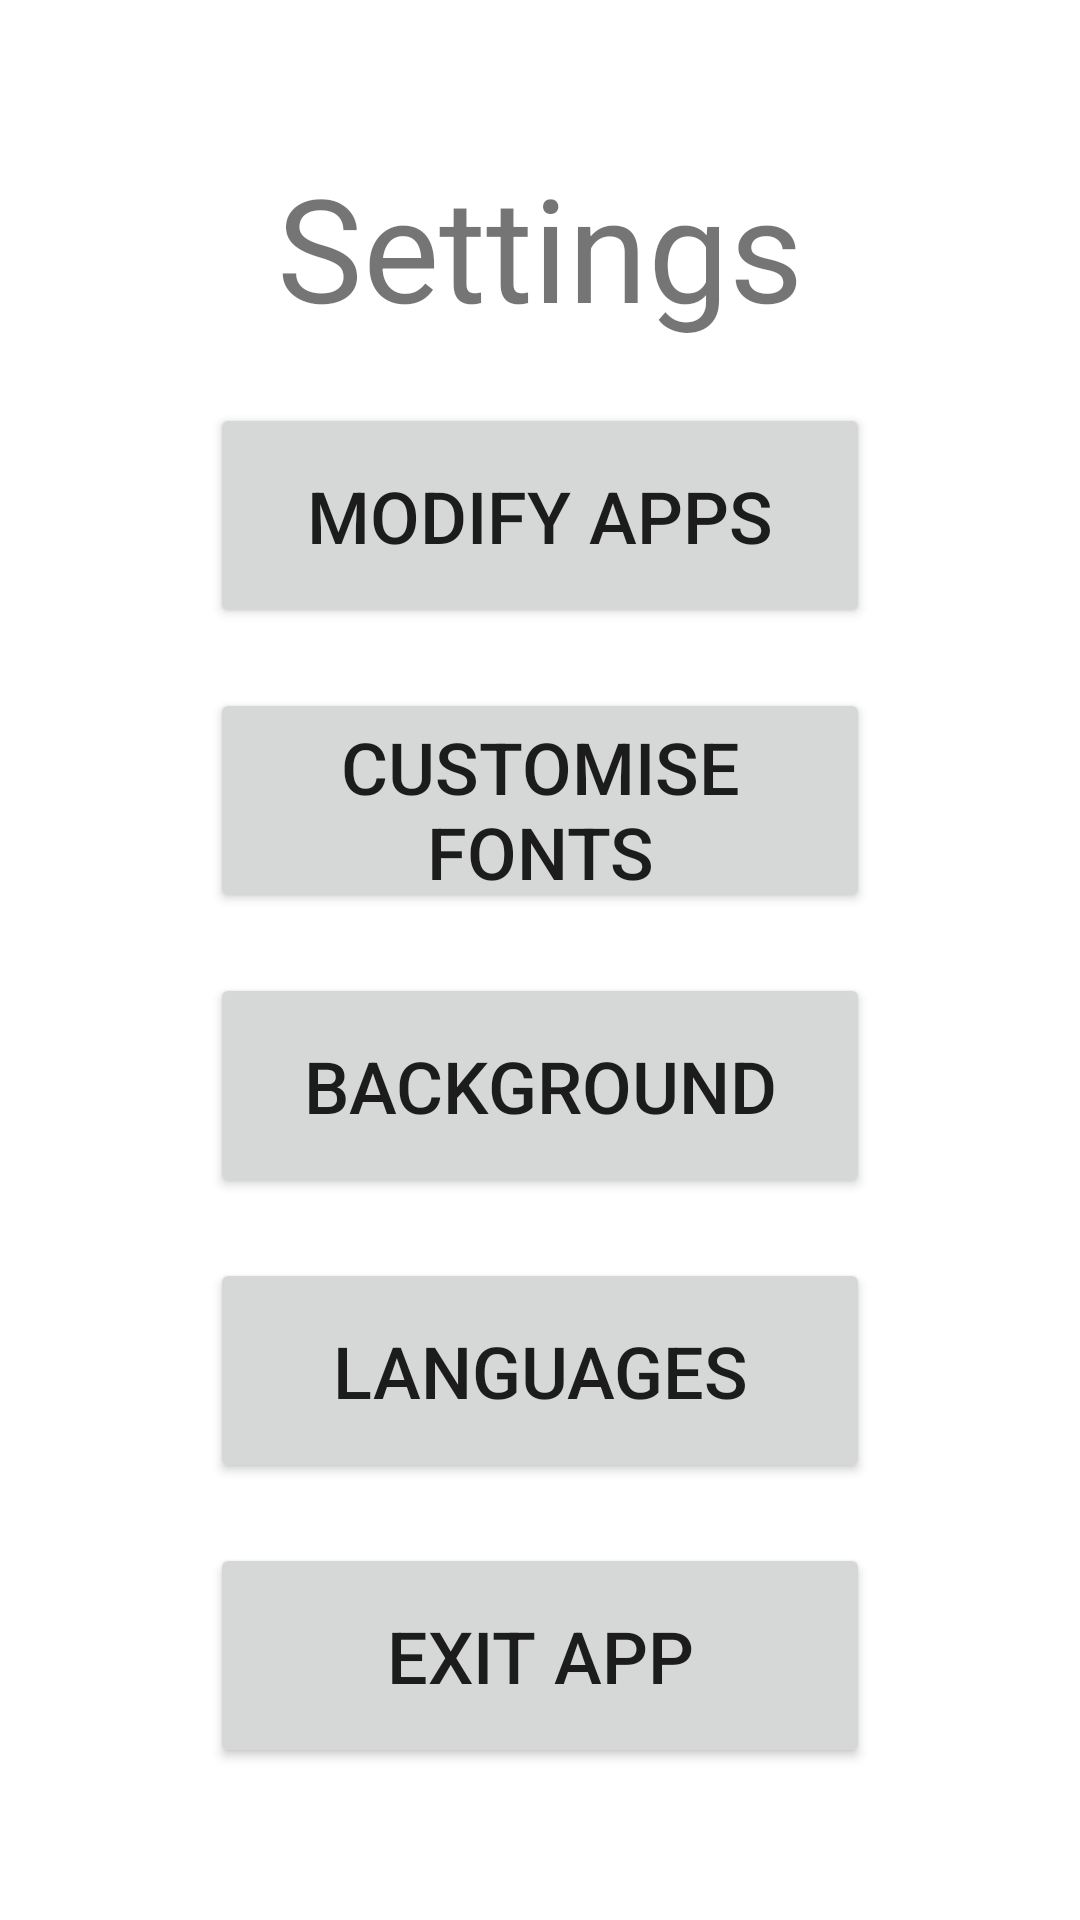

Produce the Android XML layout that renders to this screen, including the resource entries it uses.
<!-- AndroidManifest.xml: application theme Theme.DesignThinkingApp -->
<!-- res/layout/activity_setting.xml -->
<?xml version="1.0" encoding="utf-8"?>
<androidx.appcompat.widget.LinearLayoutCompat xmlns:android="http://schemas.android.com/apk/res/android"
    xmlns:app="http://schemas.android.com/apk/res-auto"
    xmlns:tools="http://schemas.android.com/tools"
    android:layout_width="match_parent"
    android:layout_height="match_parent"
    android:orientation="vertical"
    tools:context=".SettingActivity">


    <LinearLayout
        android:layout_width="match_parent"
        android:layout_height="wrap_content"
        android:orientation="horizontal">
    </LinearLayout>

    <TextView
        android:id="@+id/textView"
        android:layout_marginTop="50sp"
        android:layout_width="wrap_content"
        android:layout_height="wrap_content"
        android:layout_gravity="center"
        android:text="@string/settings"
        android:textSize="48sp"
        />


    <Button
        android:id="@+id/ModifyApps"
        android:layout_width="220dp"
        android:layout_height="75dp"
        android:text="@string/modify_apps"
        android:layout_marginTop="20dp"
        android:layout_gravity="center"
        android:onClick="modifyApp"
        android:textSize="24sp"
        tools:layout_editor_absoluteX="95dp"
        tools:layout_editor_absoluteY="155dp" />

    <Button
        android:id="@+id/fontButton"
        android:layout_width="220dp"
        android:layout_height="75dp"
        android:layout_marginTop="20dp"
        android:layout_gravity="center"
        android:text="@string/customise_fonts"
        android:onClick="goSettingsFont"
        android:textSize="24sp"
        tools:layout_editor_absoluteX="95dp"
        tools:layout_editor_absoluteY="230dp" />

    <Button
        android:id="@+id/backgroundButton"
        android:layout_width="220dp"
        android:layout_height="75dp"
        android:layout_marginTop="20dp"
        android:layout_gravity="center"
        android:text="@string/background"
        android:onClick="goSettingsBackground"
        android:textSize="24sp"
        tools:layout_editor_absoluteX="95dp"
        tools:layout_editor_absoluteY="305dp" />

    <Button
        android:id="@+id/languageButton"
        android:layout_width="220dp"
        android:layout_height="75dp"
        android:layout_marginTop="20dp"
        android:text="@string/languages"
        android:layout_gravity="center"
        android:onClick="goSettingsLanguage"
        android:textSize="24sp"
        tools:layout_editor_absoluteX="95dp"
        tools:layout_editor_absoluteY="380dp" />

    <Button
        android:id="@+id/exitApp"
        android:layout_width="220dp"
        android:layout_height="75dp"
        android:layout_marginTop="20dp"
        android:text="@string/exit_app"
        android:textSize="24sp"
        android:layout_gravity="center"
        android:onClick="closeApp"
        tools:layout_editor_absoluteX="95dp"
        tools:layout_editor_absoluteY="455dp" />

</androidx.appcompat.widget.LinearLayoutCompat>
<!-- resources referenced by this layout -->
<resources>
  <string name="background">Background</string>
  <string name="customise_fonts">Customise Fonts</string>
  <string name="exit_app">Exit App</string>
  <string name="languages">Languages</string>
  <string name="modify_apps">Modify Apps</string>
  <string name="settings">Settings</string>
  <style name="Theme.DesignThinkingApp" parent="Theme.MaterialComponents.DayNight.DarkActionBar">
          
          <item name="colorPrimary">@color/maroon</item>
          <item name="colorPrimaryVariant">@color/dark_maroon</item>
          <item name="colorOnPrimary">@color/white</item>
          
          <item name="colorSecondary">@color/gold</item>
          <item name="colorSecondaryVariant">@color/dark_gold</item>
          <item name="colorOnSecondary">@color/black</item>
          
          <item name="android:statusBarColor" tools:targetApi="l">?attr/colorPrimaryVariant</item>
          
      </style>
  <color name="maroon">#990000</color>
  <color name="dark_maroon">#660000</color>
  <color name="white">#FFFFFFFF</color>
  <color name="gold">#ffb31a</color>
  <color name="dark_gold">#cc8800</color>
  <color name="black">#FF000000</color>
</resources>
